Photos from the image-classification dataset "dataset" in the GitHub repository adhwaithachu/fake_currency_detection. Its 2 classes are: fake, genuine.

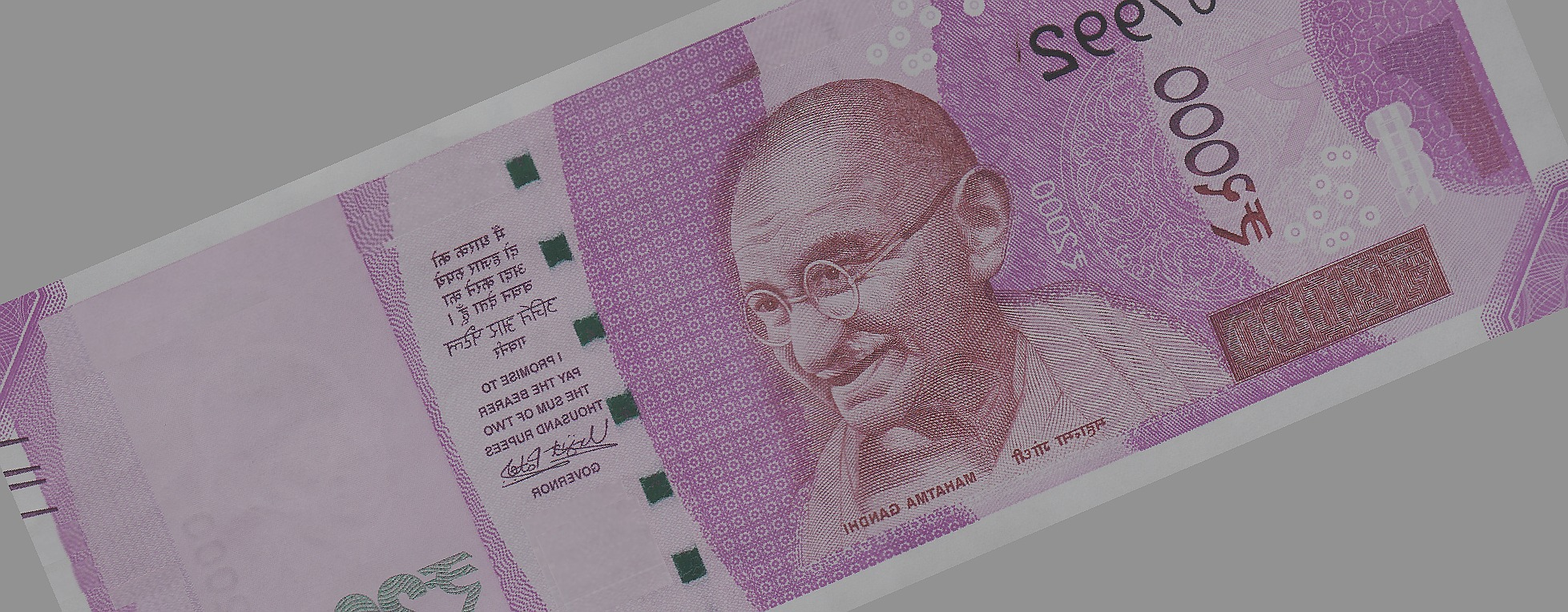
Label: fake

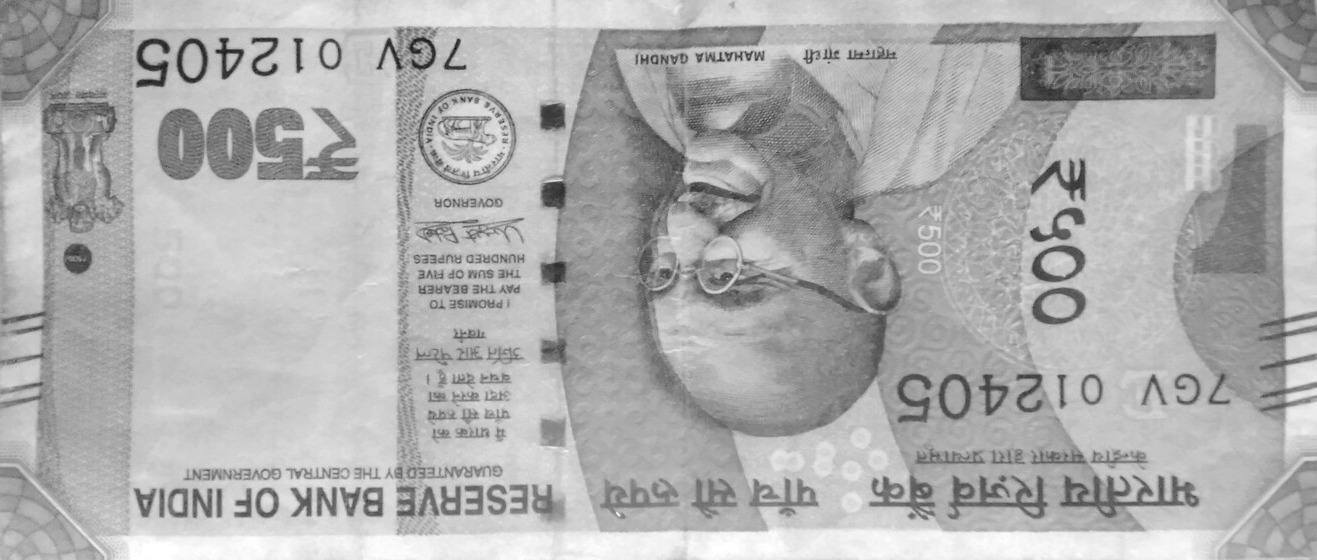
Label: genuine

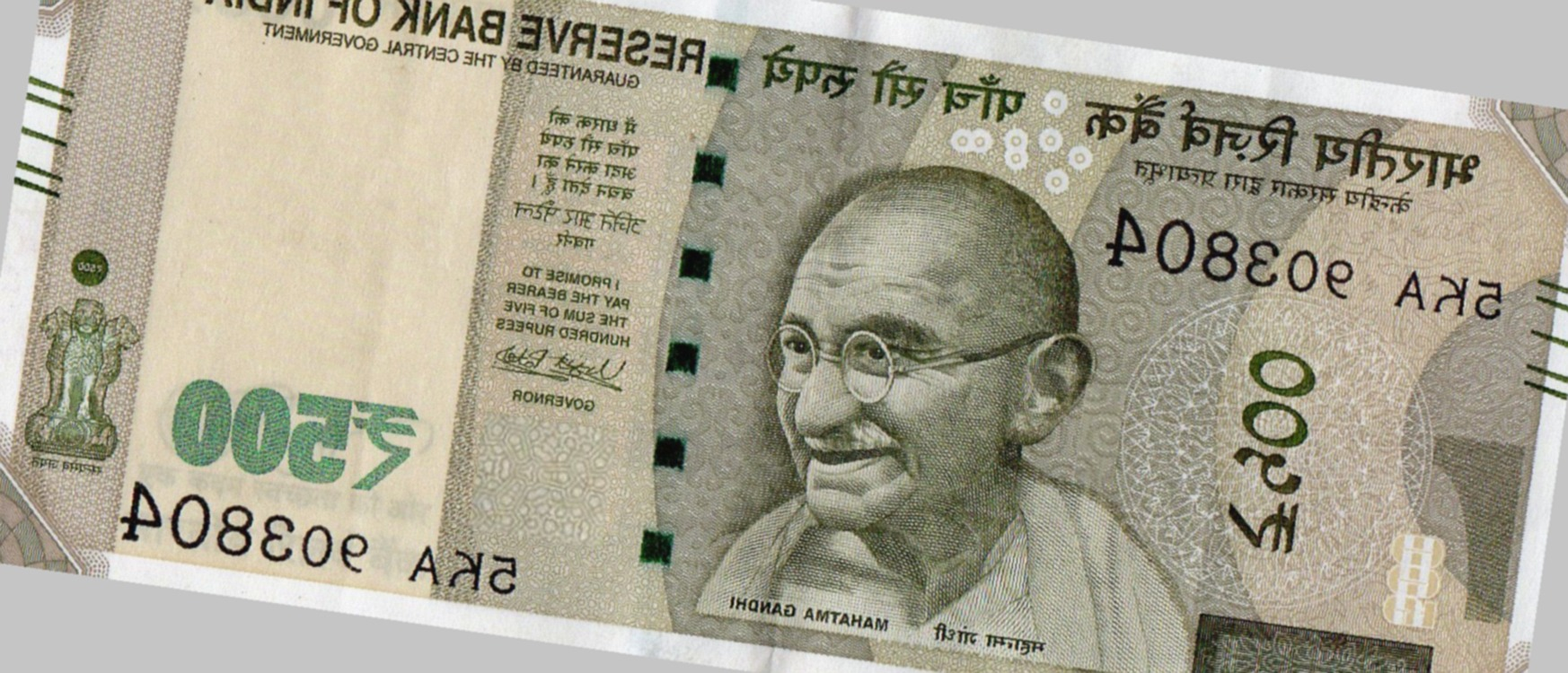
Label: fake

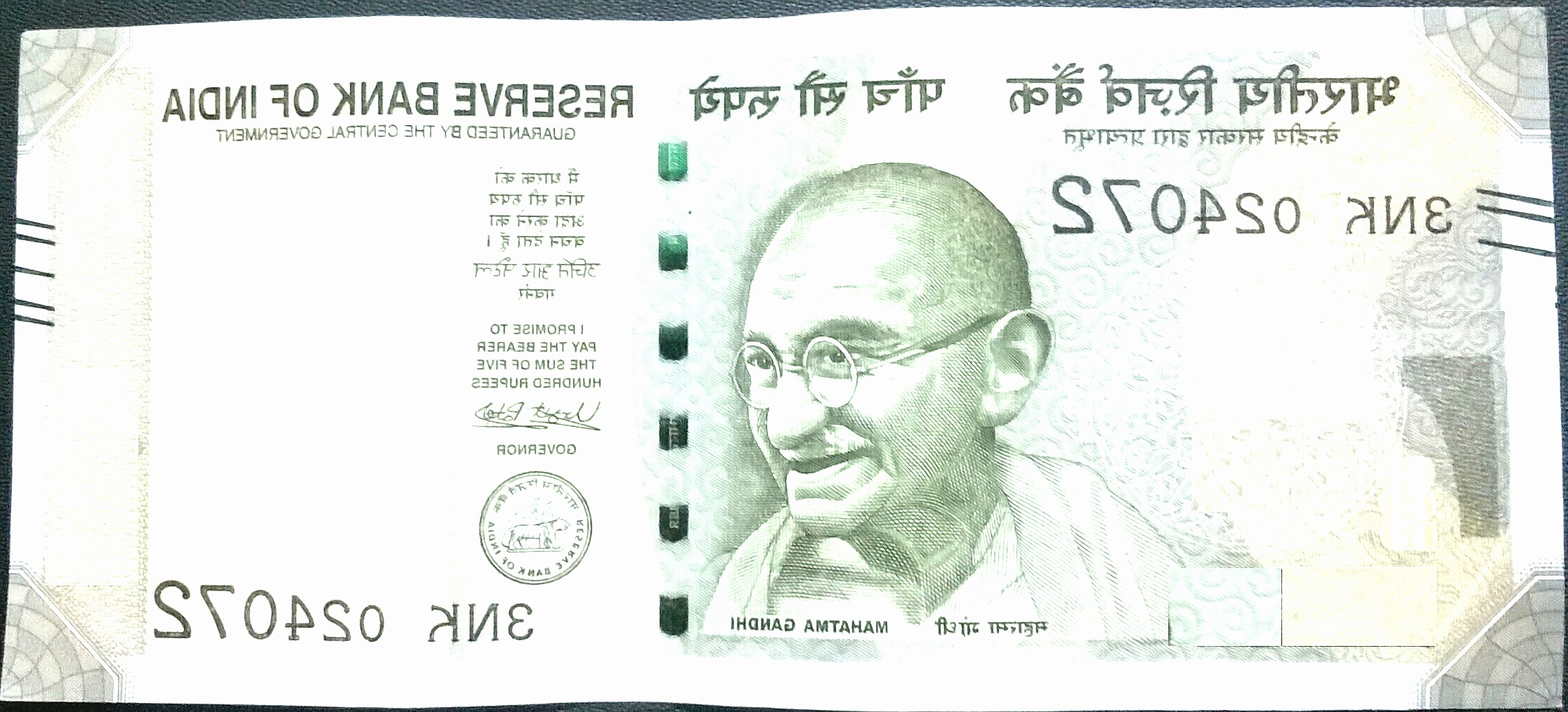
Label: fake

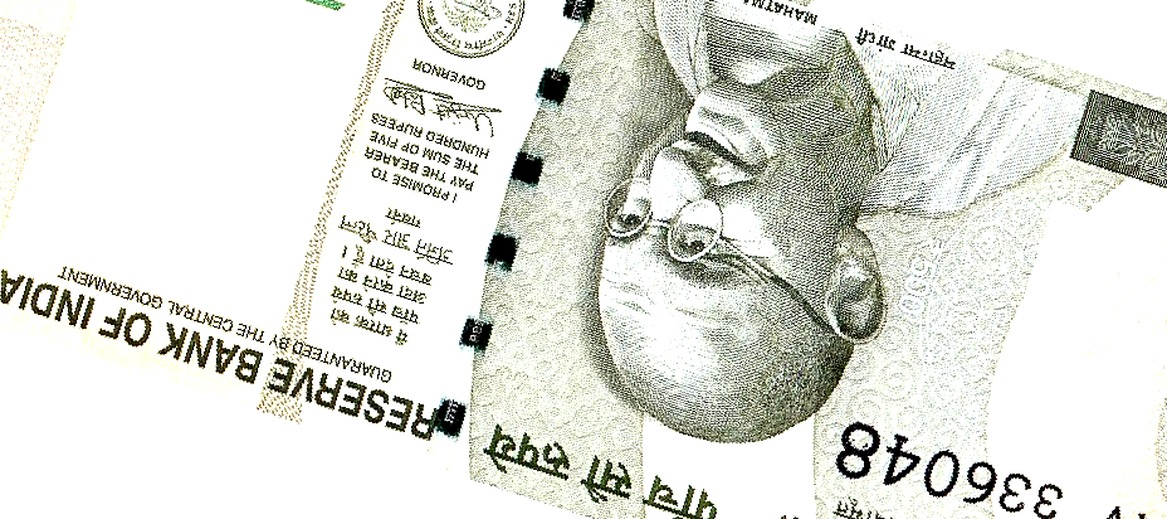
Label: fake

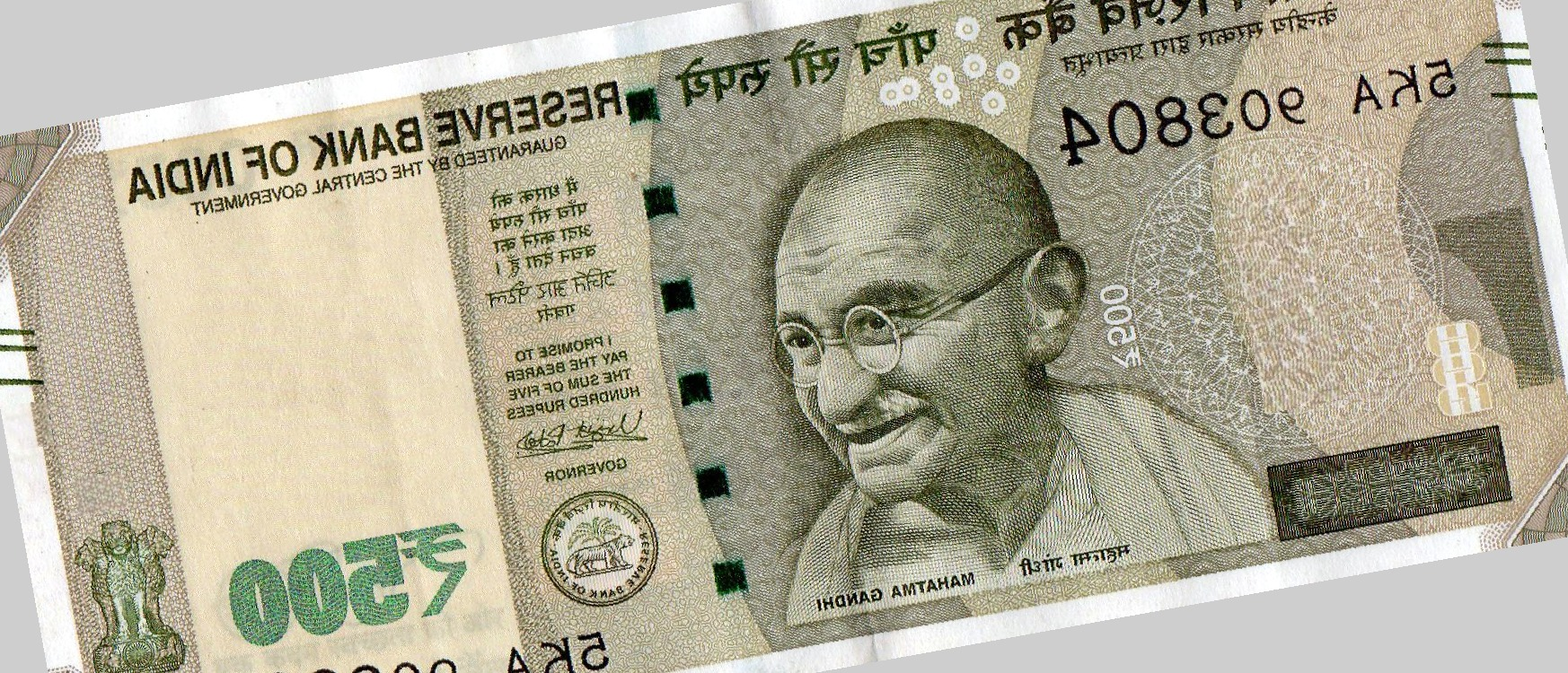
Label: fake
